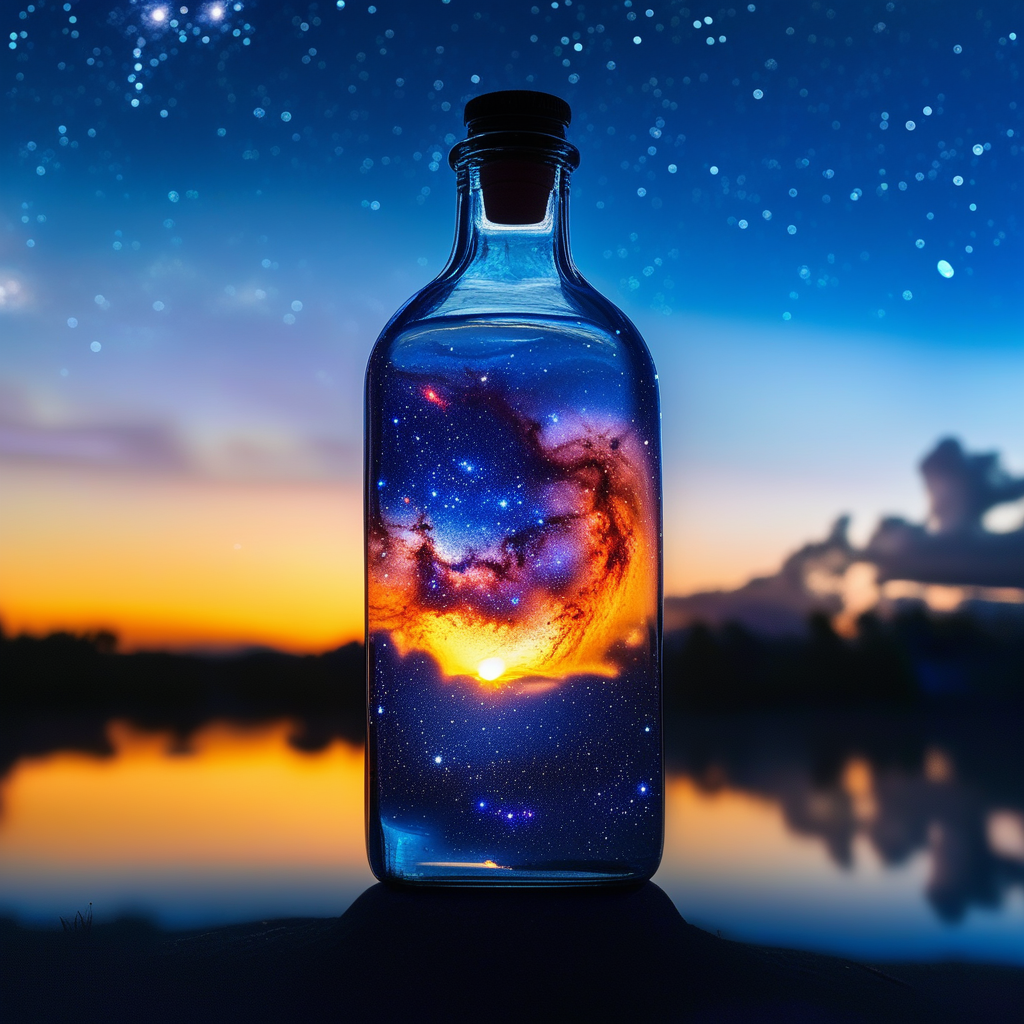
Generation parameters embedded in this image by ComfyUI (PNG 'prompt' text chunk: the API-format workflow graph, JSON):
{"6":{"inputs":{"width":["128",0],"height":["128",1],"batch_size":1},"class_type":"EmptyLatentImage"},"20":{"inputs":{"ckpt_name":"PixArt-Sigma-XL-2-1024-MS.pth","model":"PixArtMS_Sigma_XL_2"},"class_type":"PixArtCheckpointLoader"},"128":{"inputs":{"model":"PixArtMS_Sigma_XL_2","ratio":"1.00"},"class_type":"PixArtResolutionSelect"},"144":{"inputs":{"t5v11_name":"model.safetensors","t5v11_ver":"xxl","path_type":"folder","device":"gpu","dtype":"FP16"},"class_type":"T5v11Loader"},"162":{"inputs":{"filename_prefix":"ComfyUI","images":["210:1",0]},"class_type":"SaveImage"},"205":{"inputs":{"seed":1,"steps":20,"cfg":4.2,"sampler_name":"dpmpp_2s_ancestral","scheduler":"simple","denoise":1.0,"model":["20",0],"positive":["208:0",0],"negative":["208:1",0],"latent_image":["6",0]},"class_type":"KSampler"},"208:0":{"inputs":{"text":"Evening sunset scenery blue sky nature, glass bottle with a galaxy in it","T5":["144",0]},"class_type":"T5TextEncode"},"208:1":{"inputs":{"text":"Photo. Depth of field","T5":["144",0]},"class_type":"T5TextEncode"},"210:0":{"inputs":{"vae_name":"diffusion_pytorch_model.safetensors","vae_type":"kl-f8","dtype":"FP16"},"class_type":"ExtraVAELoader"},"210:1":{"inputs":{"samples":["205",0],"vae":["210:0",0]},"class_type":"VAEDecode"}}